4-way image classification set "data" from GitHub (YinkaAjao/Tactical-Video-Analyzer); label vocabulary: corner, free kick, goal attempt, yellow card.

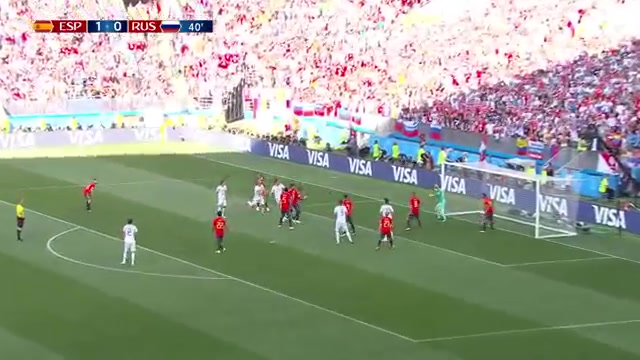
Label: corner

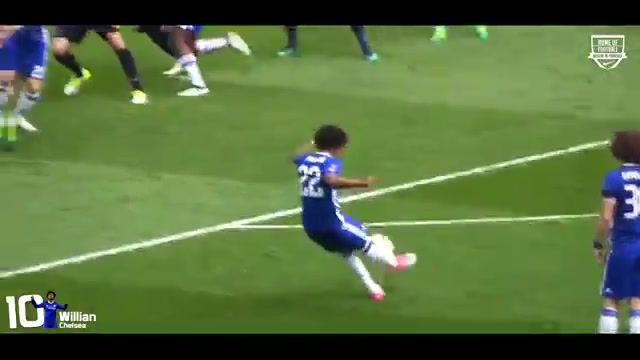
Label: free kick

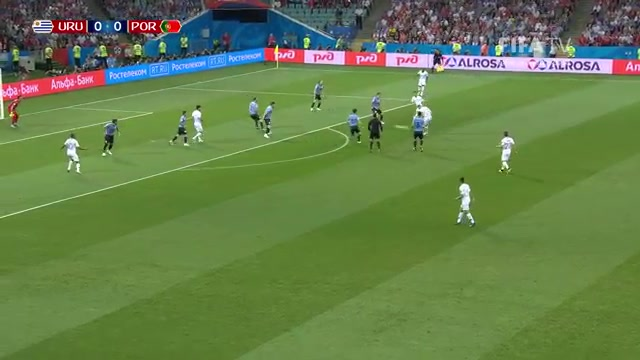
Label: goal attempt

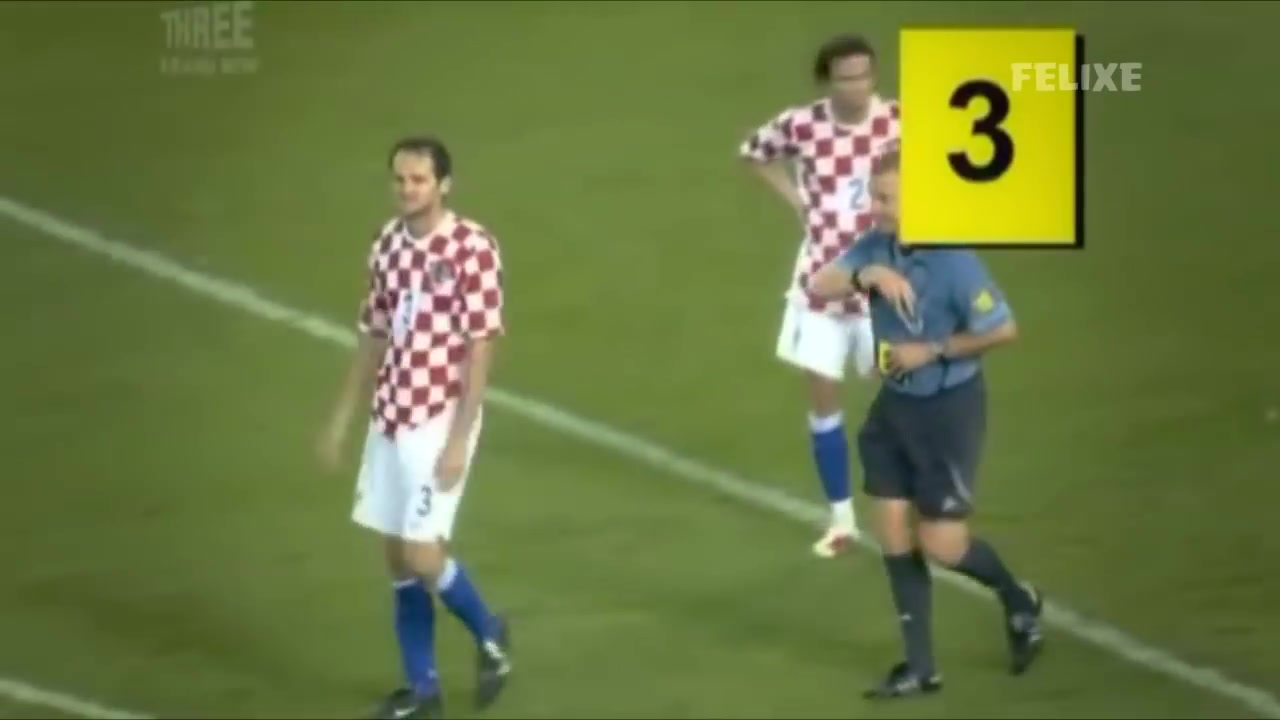
Label: yellow card

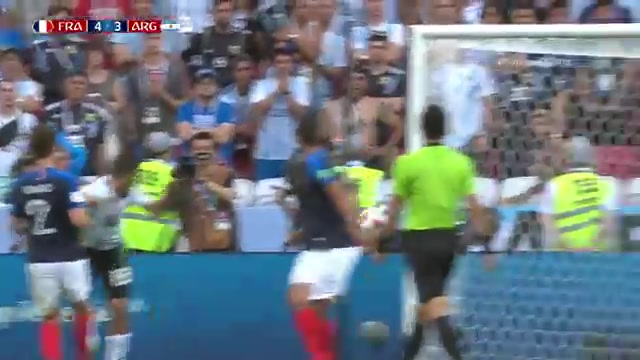
Label: goal attempt

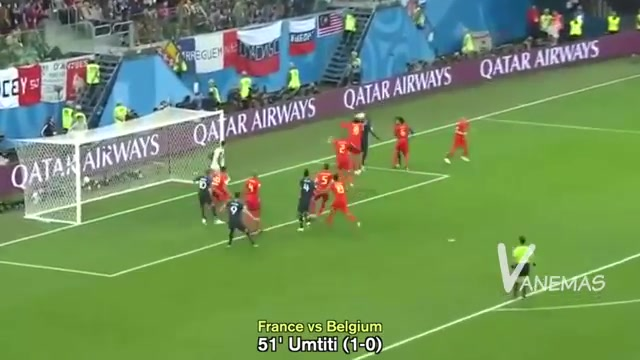
Label: corner
